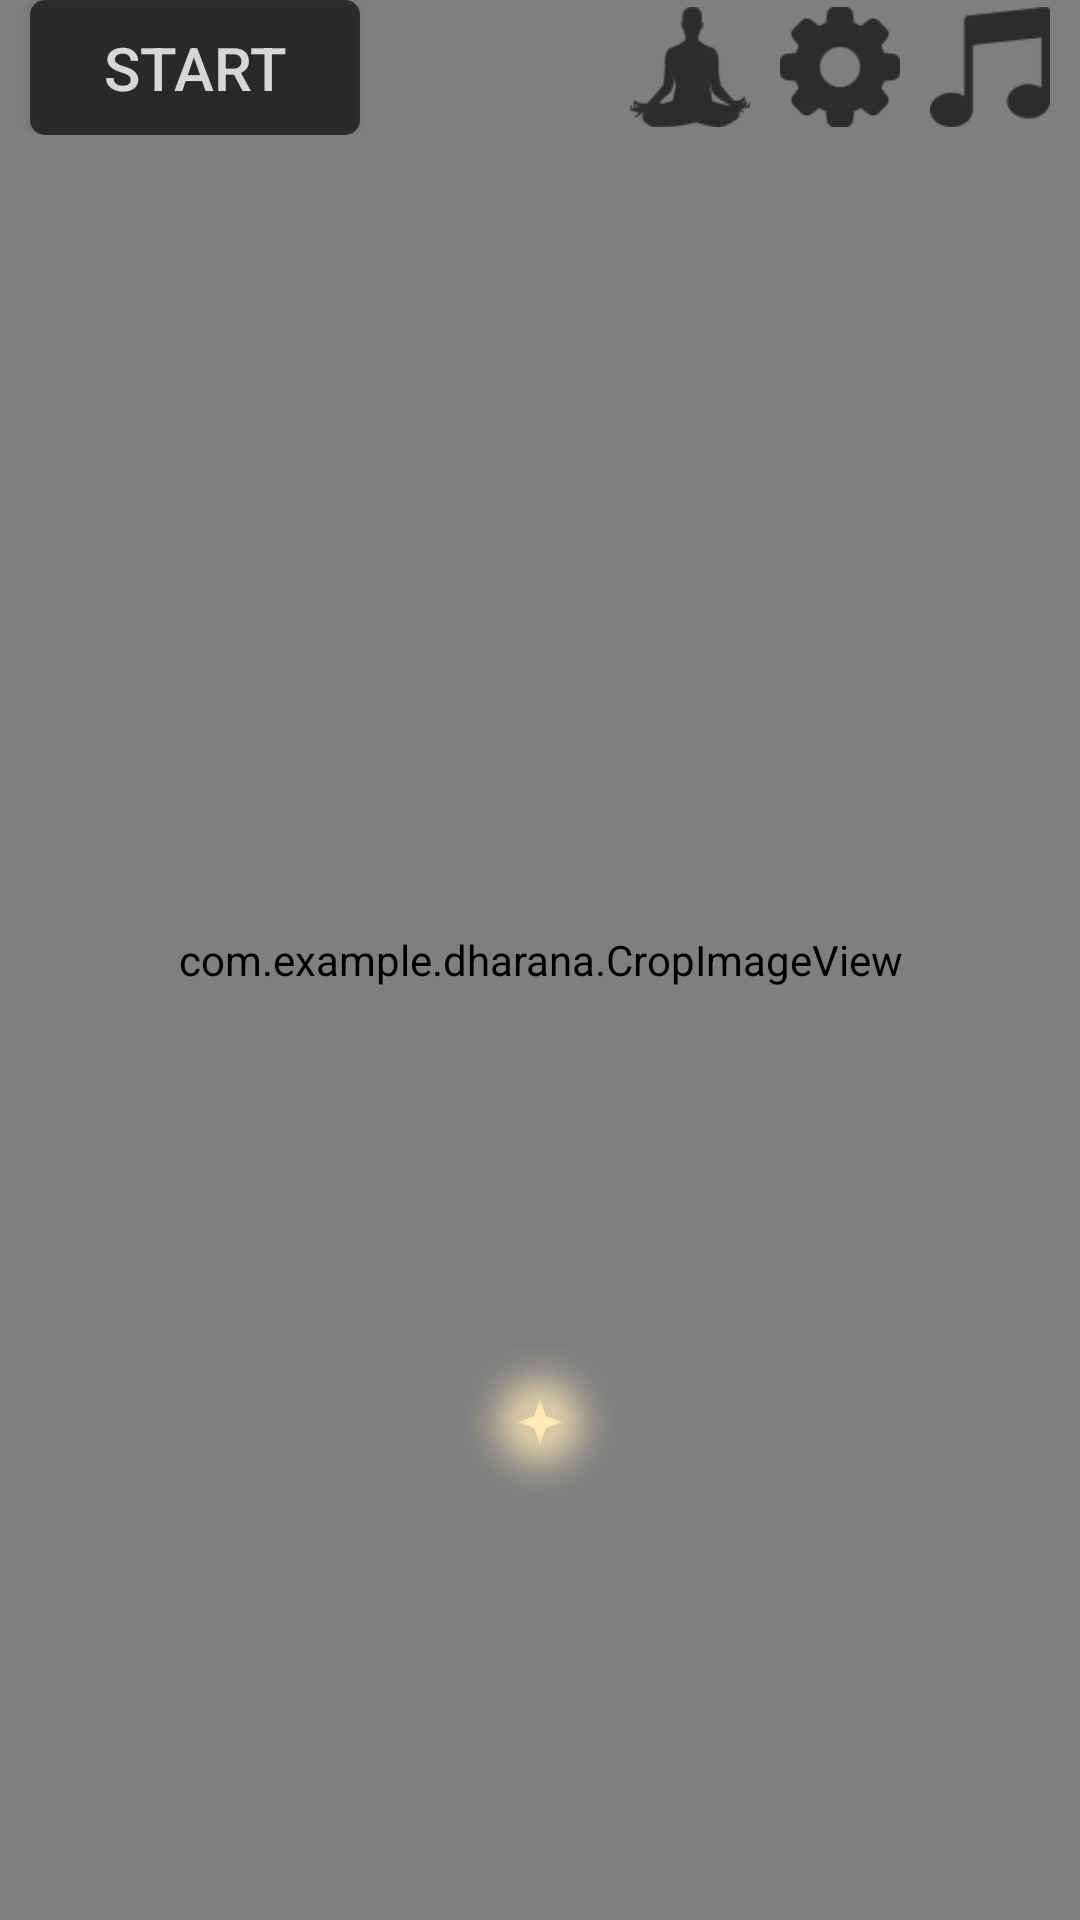

The Android layout XML behind this screen, and the referenced resources:
<!-- AndroidManifest.xml: application theme AppTheme -->
<!-- res/layout/fragment_kriya.xml -->
<?xml version="1.0" encoding="utf-8"?>
<RelativeLayout xmlns:android="http://schemas.android.com/apk/res/android"
    xmlns:tools="http://schemas.android.com/tools"
    android:layout_width="match_parent"
    android:layout_height="match_parent"
    android:orientation="vertical"
    android:id="@+id/kriyaFragmentLayout"
    tools:context=".fragments.KriyaFragment">

    <com.example.dharana.CropImageView
        android:id="@+id/background"
        android:layout_width="match_parent"
        android:layout_height="match_parent"
        android:scaleType="matrix"
        android:src="@drawable/ic_kriya_background_male" />
    <ImageView
        android:layout_width="50dp"
        android:layout_height="50dp"
        android:layout_alignParentBottom="true"
        android:layout_centerHorizontal="true"
        android:layout_marginBottom="141dp"
        android:id="@+id/star"
        android:visibility="visible"
        android:src="@drawable/ic_star"
        android:contentDescription="@string/star"/>
    <RelativeLayout
        android:layout_width="match_parent"
        android:layout_height="wrap_content"
        android:orientation="horizontal"
        android:id="@+id/buttonsLayout">
        <Button
            android:layout_width="110dp"
            android:layout_height="45dp"
            android:text="@string/start"
            android:background="@drawable/start_button"
            android:textSize="20sp"
            android:textColor="#D0FFFFFF"
            android:layout_centerVertical="true"
            android:layout_alignParentStart="true"
            android:layout_marginStart="10dp"
            android:id="@+id/startButton" />

        <ImageButton
            android:id="@+id/genderButton"
            android:layout_width="40dp"
            android:layout_height="40dp"
            android:layout_centerVertical="true"
            android:layout_marginEnd="10dp"
            android:layout_toStartOf="@+id/settingsButton"
            android:background="@drawable/ic_man"
            android:backgroundTint="@drawable/image_button"
            android:contentDescription="@string/change_gender_button" />
        <ImageButton
            android:layout_width="40dp"
            android:layout_height="40dp"
            android:layout_toStartOf="@+id/musicButton"
            android:background="@drawable/ic_settings"
            android:id="@+id/settingsButton"
            android:layout_centerVertical="true"
            android:backgroundTint= "@drawable/image_button"
            android:layout_marginEnd="10dp"
            android:contentDescription="@string/settings_button"/>
        <ImageButton
            android:layout_width="40dp"
            android:layout_height="40dp"
            android:id="@+id/musicButton"
            android:layout_alignParentEnd="true"
            android:layout_centerVertical="true"
            android:backgroundTint="@drawable/image_button"
            android:layout_marginEnd="10dp"
            android:background="@drawable/ic_music"
            android:contentDescription="@string/toggle_music_button"/>
    </RelativeLayout>
</RelativeLayout>
<!-- resources referenced by this layout -->
<resources>
  <!-- drawable ic_man: png bitmap (drawable-hdpi, 588 bytes) -->
  <!-- drawable ic_music: png bitmap (drawable-hdpi, 425 bytes) -->
  <!-- drawable ic_settings: png bitmap (drawable-hdpi, 448 bytes) -->
  <!-- drawable ic_star: png bitmap (drawable, 70818 bytes) -->
  <!-- drawable image_button (drawable) -->
  <?xml version="1.0" encoding="utf-8"?>
  <selector xmlns:android="http://schemas.android.com/apk/res/android">
      <item android:state_pressed="true" android:color="#FF000000" />
      <item android:state_focused="true" android:color="#EC000000" />
      <item android:color="#D0000000" />
  </selector>
  <!-- drawable start_button (drawable) -->
  <?xml version="1.0" encoding="utf-8"?>
  <selector xmlns:android="http://schemas.android.com/apk/res/android" >
      <item android:state_pressed="true" >
          <shape android:shape="rectangle"  >
              <corners android:radius="5dip" />
              <solid android:color="#FF000000"/>
          </shape>
      </item>
      <item android:state_focused="true">
          <shape android:shape="rectangle"  >
              <corners android:radius="5dip" />
              <solid android:color="#CA000000"/>
          </shape>
      </item>
      <item >
          <shape android:shape="rectangle"  >
              <corners android:radius="5dip" />
              <solid android:color="#A0000000"/>
          </shape>
      </item>
  </selector>
  <string name="change_gender_button">Change gender button</string>
  <string name="settings_button">Settings button</string>
  <string name="star">Star</string>
  <string name="start">Start</string>
  <string name="toggle_music_button">Toggle music button</string>
  <style name="AppTheme" parent="Theme.AppCompat.Light.NoActionBar">
          
          <item name="colorPrimary">@color/colorPrimary</item>
          <item name="colorPrimaryDark">@color/colorPrimaryDark</item>
          <item name="colorAccent">@color/colorAccent</item>
          <item name="android:statusBarColor">#00000000</item>
          <item name="android:windowLightStatusBar">false</item>
          <item name="android:windowTranslucentStatus">true</item>
      </style>
  <color name="colorPrimary">#ffffff</color>
  <color name="colorPrimaryDark">#6060BA</color>
  <color name="colorAccent">#6060BA</color>
</resources>
